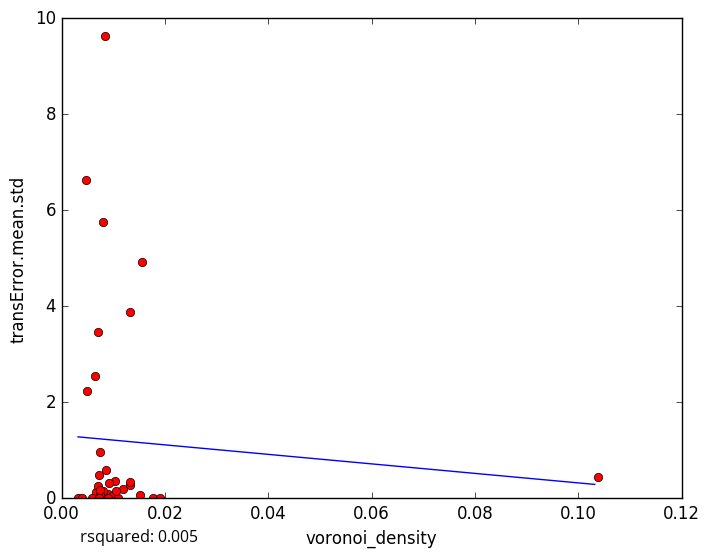

Source data for this figure (header and first rows):
voronoi_density, transError.mean.std
0.008129, 0.02687
0.008923, 0.08188
0.009768, 0.0387
0.01183, 0.1959
0.008366, 0.00292
0.008887, 0.0
0.006711, 0.1234
0.01511, 0.06986
0.0155, 4.923
0.00845, 9.62
0.005952, 0.0
0.007937, 0.1565
0.003184, 0.0
0.01322, 0.2777
0.1039, 0.4487
0.01315, 0.3473
0.01042, 0.3548
0.007228, 0.0
0.007499, 0.05849
0.007192, 0.0
0.009251, 0.3213
0.007246, 0.4772
0.006977, 0.2555
0.007137, 3.456
0.0177, 0.0
0.01316, 3.877
0.008669, 0.5967
0.004845, 2.237
0.007402, 0.1634
0.007402, 0.9679
0.01086, 0.0
0.00643, 2.548
0.004805, 6.634
0.01905, 0.0
0.008088, 5.745
0.004009, 0.0
0.01053, 0.1545
5-Fold RMSE:, 1.25, 1.324, 1.78, 2.936, 2.936
Average 5-Fold RMSE:, 2.152
5-Fold rsquared:, -0.1108, -0.2924, -83.61, -0.02896, -0.02896
Average 5-Fold rsquared:, -16.84
